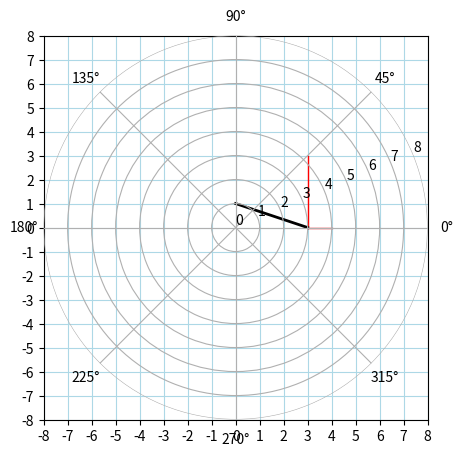

Generate this figure with matplotlib:
"""
协变基矢量，是不是某一点上，曲线坐标系到笛卡尔坐标系的变换矩阵？
如果知道某个矢量的极坐标读数，用这个变换矩阵可以找到笛卡尔读数？

需要知道极坐标的参数方程。即笛卡尔x,y如何用r, theta表示。 然后对两个方程求r和theta的偏导数。

三维情况差不多。可以用笛卡尔和球面坐标来表示。

二维就用曲线来表示。一样可以讨论 christoffel symbol


如何设置坐标刻度？
"""
import matplotlib.pyplot as plt
from matplotlib.axes import Axes
from sympy import *
from sympy.diffgeom import *
from typing import Tuple

MsPoint = Tuple[float, float]


def define_coord_sys():
    """定义Manifold, Patch, CoordSystem"""
    r, theta = symbols('r, theta')
    x, y = symbols('x, y')
    m = Manifold('M', 2)
    # 定义一个patch
    patch = Patch('P', m)
    # 为这个patch建立坐标系，一个是笛卡尔，一个是极坐标
    rect: CoordSystem = CoordSystem('rect', patch)
    polar = CoordSystem('polar', patch)
    polar.connect_to(rect, [r, theta], [r * cos(theta), r * sin(theta)])

    # 极坐标存在奇点，r = 0时，其他怎么取都是0
    # t = polar.coord_tuple_transform_to(rect, [0, pi])
    # 想要理解christoffel符号的意义，推导测地线方程。最后推导广义相对论的运动方程。
    # 现在的困难是必须要脱离图形了。因为matplotlib对三维支持很不好。


def draw_cartesian_polar():
    """绘制笛卡尔和极坐标系"""
    EDGE = 8
    # color = ['w', 'w', 'w', 'w']
    fig = plt.figure()  # initializing the figure
    # 相当于指定边距，前两个参数指定底边和左边距的百分比，后两个参数指定宽度高度的百分比
    layout = [0.1, 0.1, 0.8, 0.8]
    ax_cartesian: Axes = fig.add_axes(layout)  # the carthesian axis:
    ax_cartesian.set_aspect('equal')
    ax_cartesian.grid(True, color='lightblue')
    ticks = range(-EDGE, EDGE + 1)
    ax_cartesian.set_xticks(ticks)
    ax_cartesian.set_yticks(ticks)
    # draw_vector(ax_cartesian, (0, 0), Point2D(3, 3), color='blue')

    ax_polar: Axes = fig.add_axes(layout, polar=True, frameon=False)  # the polar axis:
    ax_polar.set_yticks(range(0, EDGE + 1))

    r, theta = symbols('r, theta')

    """这两个函数，用来确定r和theta与x,y之间的对应关系，给定一对儿r,theta，可以确定一对x,y"""
    fx = r * cos(theta)
    fy = r * sin(theta)
    """将fx,fy对theta偏微分，可知在一个特定的r,theta点，当theta发生变动时，x,y各自怎样变化"""
    e_tx = diff(fx, theta)
    e_ty = diff(fy, theta)
    # pprint(e_theta_x)
    # pprint(e_theta_y)
    """将fx,fy对r偏微分，可知在一个特定的r,theta点，当r发生变动时，x,y各自怎样变化,
    代入r,theta,可得到变化的方向和强度（用与r,theta点之间的线段表示）"""
    e_rx = diff(fx, r)
    e_ry = diff(fy, r)

    # pprint(e_r_x)
    # pprint(e_r_y)

    def fxy(a, b):
        return fx.subs({r: a, theta: b}), fy.subs({r: a, theta: b})

    def substitution_exp_and_draw(exp1: Function, exp2: Function, a, b, color='black', linewidth=1):
        """
        注意，以sx,sy为起点，终点却不是ex,ey,erx,ery,还要做一个坐标转换。因为那些值是以sx,sy为原点算出来的。
        直接计算出来的ex,ey并不是向量在以0,0为原点的笛卡尔坐标系的终点，而是以sx,sy为原点的变化幅度。所以真正
        想要映射到0,0为原点的笛卡尔坐标系，需要加上sx,sy。
        :param b:
        :param a:
        :param exp2:
        :param exp1:
        :param color:
        :param color:
        """
        (sx, sy) = fxy(a, b)
        ex = sx + exp1.subs({r: a, theta: b})
        ey = sy + exp2.subs({r: a, theta: b})
        print('---------------------')
        pprint(exp1)
        pprint(exp2)
        print("r=", a, "theta=", b)
        print("x0=", sx, "y0=", sy, "val=", sx.evalf(), sy.evalf())
        print("x1=", ex, "y1=", ey, "val=", ex.evalf(), ey.evalf())

        draw_vector(ax_cartesian, (sx, sy), (ex, ey), color, linewidth)

    def draw_e(a, b, color='red'):
        substitution_exp_and_draw(e_tx, e_ty, a, b, color)
        substitution_exp_and_draw(e_rx, e_ry, a, b, color)

    # pprint(sin(pi/4))
    # pprint(cos(pi/4))
    # draw_e(3, pi / 6)
    draw_e(3, 0)
    # draw_e(1, pi / 4)
    # draw_e(5, pi / 2)
    # draw_e(4, 0)

    """
    接下来就到了联络系数，也就是Christoffel Symbol了，却有点晕乎乎的，到底是谁针对谁的变化？
    当theta移动，原来的两个向量都会变化。
    
    原来的基向量e_theta，是由r,theta和 e_theta_x = diff(fx,theta) 
                                     e_theta_y = diff(fy,theta)构成的。

    那么，当theta变化的时候，e_theta的变化就是 e_theta_x_theta = diff(e_theta_x,theta), 
                                            e_theta_y_theta = diff(e_theta_y,theta),

    同样，当r变化，也会导致e_theta的变化，其变化为                                  
                                            e_theta_x_r = diff(e_theta_x,r),
                                            e_theta_x_r = diff(e_theta_y,r),          
                                            
    这个值应该更小才对。这些改变到底该如何描述呢？
    下一个点的基向量该是什么样子的？该怎么去计算下一个点的基向量？
    
    一个点的变化要综合考虑r和theta的变化。一个向量就能表示r与theta两者的变化。
    
    而基向量已经由
                                            
    """
    d_etx = diff(e_tx, theta)+diff(e_tx, r)
    d_ety = diff(e_ty, theta)+diff(e_ty, r)
    d_erx = diff(e_rx, theta)+diff(e_ry, r)
    d_ery = diff(e_rx, theta)+diff(e_ry, r)

    def draw_de(a, b, color="green"):
        substitution_exp_and_draw(d_etx, d_ety, a, b, 'black', 2)
        substitution_exp_and_draw(d_erx, d_ery, a, b, 'blue', 2)

    draw_de(3, 0)
    # draw_e(1, EDGE/360)


def draw_vector(ax: Axes, start_point: MsPoint, end_point: MsPoint, color='red', linewidth=1):
    line1 = [start_point, end_point]
    # zip是拿来做什么的？将两个点生成序列？
    (line1_xs, line1_ys) = zip(*line1)
    # 不能再绘制极坐标之后绘制，会破坏笛卡尔坐标
    ax.add_line(plt.Line2D(line1_xs, line1_ys, color=color, linewidth=linewidth))


draw_cartesian_polar()
plt.show()
